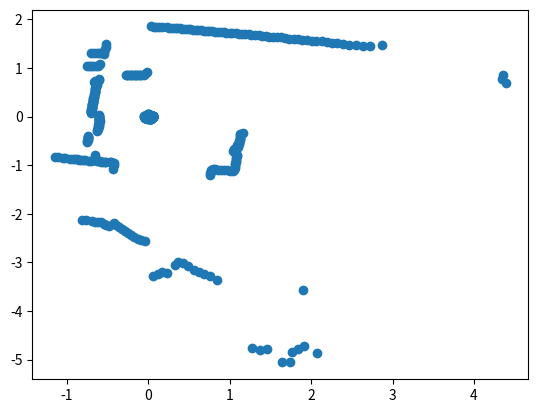

This figure's Python source:
# -*- coding: utf-8 -*-
"""
Created on Tue Oct 31 13:24:12 2017

[redacted]
"""
import numpy as np
import math
import time
import matplotlib.pyplot as plt


ranges = [0.05299999937415123, 0.05299999937415123, 0.05299999937415123, 0.05299999937415123, 0.05299999937415123, 0.05299999937415123, 0.05299999937415123, 0.05299999937415123, 0.05299999937415123, 4.445000171661377, 4.408999919891357, 4.440999984741211, 0.05299999937415123, 0.05299999937415123, 0.05299999937415123, 0.05299999937415123, 0.05299999937415123, 0.05299999937415123, 0.05299999937415123, 0.05299999937415123, 0.05299999937415123, 0.05299999937415123, 0.05299999937415123, 0.05299999937415123, 0.05299999937415123, 0.05299999937415123, 0.032999999821186066, 3.2260000705718994, 3.0799999237060547, 3.009999990463257, 2.944000005722046, 2.881999969482422, 2.8259999752044678, 2.7669999599456787, 2.7200000286102295, 2.6740000247955322, 2.632999897003174, 2.5850000381469727, 2.5439999103546143, 2.505000114440918, 2.4700000286102295, 2.437999963760376, 2.3989999294281006, 2.3550000190734863, 2.3269999027252197, 2.305999994277954, 2.2760000228881836, 2.25, 2.2190001010894775, 2.2049999237060547, 2.1760001182556152, 2.1579999923706055, 2.13700008392334, 2.1010000705718994, 2.0950000286102295, 2.0739998817443848, 2.053999900817871, 2.0390000343322754, 2.0220000743865967, 2.000999927520752, 1.996000051498413, 1.9780000448226929, 1.9670000076293945, 1.9550000429153442, 1.9429999589920044, 1.9279999732971191, 1.9240000247955322, 1.9160000085830688, 1.9049999713897705, 1.8990000486373901, 1.8930000066757202, 1.8849999904632568, 1.878000020980835, 1.8730000257492065, 1.8700000047683716, 1.8669999837875366, 1.8639999628067017, 1.8580000400543213, 1.8580000400543213, 1.8530000448226929, 1.8509999513626099, 1.850000023841858, 1.8509999513626099, 1.850000023841858, 0.05299999937415123, 1.8530000448226929, 1.8550000190734863, 1.8569999933242798, 1.8559999465942383, 1.8559999465942383, 0.05299999937415123, 0.9179999828338623, 0.8970000147819519, 0.05299999937415123, 0.8560000061988831, 0.05299999937415123, 0.859000027179718, 0.8579999804496765, 0.8619999885559082, 0.8679999709129333, 0.8659999966621399, 0.8700000047683716, 0.8740000128746033, 0.878000020980835, 0.8840000033378601, 0.890999972820282, 0.8949999809265137, 0.9010000228881836, 0.906000018119812, 1.5880000591278076, 1.5360000133514404, 1.4889999628067017, 1.4429999589920044, 1.409000039100647, 1.4259999990463257, 1.440000057220459, 1.4559999704360962, 1.4730000495910645, 1.4910000562667847, 1.2359999418258667, 1.215999960899353, 1.2089999914169312, 1.2269999980926514, 1.2549999952316284, 1.2610000371932983, 1.2680000066757202, 1.2860000133514404, 0.05299999937415123, 0.9819999933242798, 0.968999981880188, 0.9660000205039978, 0.9700000286102295, 0.9819999933242798, 0.9750000238418579, 0.9169999957084656, 0.9089999794960022, 0.8980000019073486, 0.8859999775886536, 0.8759999871253967, 0.8650000095367432, 0.8550000190734863, 0.8460000157356262, 0.8360000252723694, 0.828000009059906, 0.8190000057220459, 0.8109999895095825, 0.032999999821186066, 0.7979999780654907, 0.7910000085830688, 0.7839999794960022, 0.777999997138977, 0.7730000019073486, 0.7670000195503235, 0.7620000243186951, 0.7570000290870667, 0.7519999742507935, 0.7480000257492065, 0.7450000047683716, 0.7400000095367432, 0.7369999885559082, 0.734000027179718, 0.7300000190734863, 0.7269999980926514, 0.7250000238418579, 0.722000002861023, 0.7200000286102295, 0.7179999947547913, 0.7160000205039978, 0.7160000205039978, 0.7129999995231628, 0.7110000252723694, 0.7110000252723694, 0.7099999785423279, 0.7080000042915344, 0.7089999914169312, 0.05299999937415123, 0.05299999937415123, 0.6050000190734863, 0.6039999723434448, 0.6029999852180481, 0.6029999852180481, 0.6029999852180481, 0.6039999723434448, 0.6069999933242798, 0.6079999804496765, 0.609000027179718, 0.6110000014305115, 0.6119999885559082, 0.6150000095367432, 0.6079999804496765, 0.6150000095367432, 0.6190000176429749, 0.6200000047683716, 0.625, 0.032999999821186066, 0.6330000162124634, 0.6389999985694885, 0.6399999856948853, 0.05299999937415123, 0.6579999923706055, 0.6650000214576721, 0.6679999828338623, 0.675000011920929, 0.6840000152587891, 0.05299999937415123, 0.6990000009536743, 0.05299999937415123, 0.05299999937415123, 0.847000002861023, 0.8519999980926514, 0.8529999852180481, 0.8640000224113464, 0.875, 0.8889999985694885, 0.9039999842643738, 0.9200000166893005, 1.4229999780654907, 1.3960000276565552, 0.032999999821186066, 1.3530000448226929, 1.3320000171661377, 0.05299999937415123, 1.2899999618530273, 1.274999976158142, 1.2610000371932983, 1.246000051498413, 1.2309999465942383, 1.215999960899353, 1.2020000219345093, 1.1890000104904175, 1.031000018119812, 1.1660000085830688, 1.149999976158142, 1.1160000562667847, 1.1080000400543213, 1.1100000143051147, 1.1089999675750732, 1.100000023841858, 1.090000033378601, 1.0820000171661377, 1.0740000009536743, 1.0670000314712524, 0.032999999821186066, 1.0540000200271606, 1.0460000038146973, 1.0420000553131104, 1.0360000133514404, 1.0820000171661377, 1.1549999713897705, 2.2720000743865967, 2.259999990463257, 0.05299999937415123, 2.26200008392334, 2.257999897003174, 2.250999927520752, 2.252000093460083, 2.2750000953674316, 2.2939999103546143, 2.302000045776367, 2.2330000400543213, 2.26200008392334, 2.309999942779541, 2.3359999656677246, 2.371999979019165, 2.4089999198913574, 2.440999984741211, 2.4749999046325684, 2.515000104904175, 2.5369999408721924, 2.569000005722046, 0.05299999937415123, 3.2780001163482666, 3.242000102996826, 3.2019999027252197, 3.2239999771118164, 0.05299999937415123, 3.063999891281128, 3.0139999389648438, 3.046999931335449, 3.119999885559082, 3.2019999027252197, 3.250999927520752, 3.312000036239624, 3.372999906539917, 3.4690001010894775, 4.936999797821045, 4.991000175476074, 4.991000175476074, 5.320000171661377, 5.341000080108643, 5.164999961853027, 5.117000102996826, 5.0980000495910645, 5.289000034332275, 0.05299999937415123, 0.05299999937415123, 0.05299999937415123, 0.05299999937415123, 4.0329999923706055, 0.05299999937415123, 0.05299999937415123, 0.05299999937415123, 1.4199999570846558, 1.3940000534057617, 1.3669999837875366, 1.343000054359436, 1.340999960899353, 1.3619999885559082, 1.3880000114440918, 1.4110000133514404, 1.437000036239624, 1.465999960899353, 1.4930000305175781, 1.5240000486373901, 1.5140000581741333, 1.496999979019165, 1.4769999980926514, 1.4589999914169312, 1.4390000104904175, 1.4199999570846558, 1.406000018119812, 1.3880000114440918, 1.371999979019165, 1.3569999933242798, 1.340999960899353, 1.3009999990463257, 1.2549999952316284, 1.2640000581741333, 1.2400000095367432, 1.2690000534057617, 1.2640000581741333, 1.246000051498413, 1.2330000400543213, 1.246000051498413, 1.2359999418258667, 1.2319999933242798, 1.2230000495910645, 1.218000054359436, 1.2089999914169312, 1.2039999961853027, 1.2000000476837158, 1.190000057220459, 1.187999963760376, 1.190000057220459, 1.2100000381469727, 0.05299999937415123, 0.05299999937415123, 0.05299999937415123, 0.05299999937415123, 0.05299999937415123, 0.05299999937415123, 0.05299999937415123, 0.05299999937415123, 0.05299999937415123, 0.05299999937415123, 0.05299999937415123, 0.05299999937415123, 0.05299999937415123, 0.05299999937415123, 0.05299999937415123]
angle_increment = 0.0174532923847
degrees = range(360)
radians = np.multiply(angle_increment,degrees)


xpoints = np.multiply(ranges, np.cos(radians))
ypoints = np.multiply(ranges, np.sin(radians))

plt.scatter(xpoints,ypoints)
